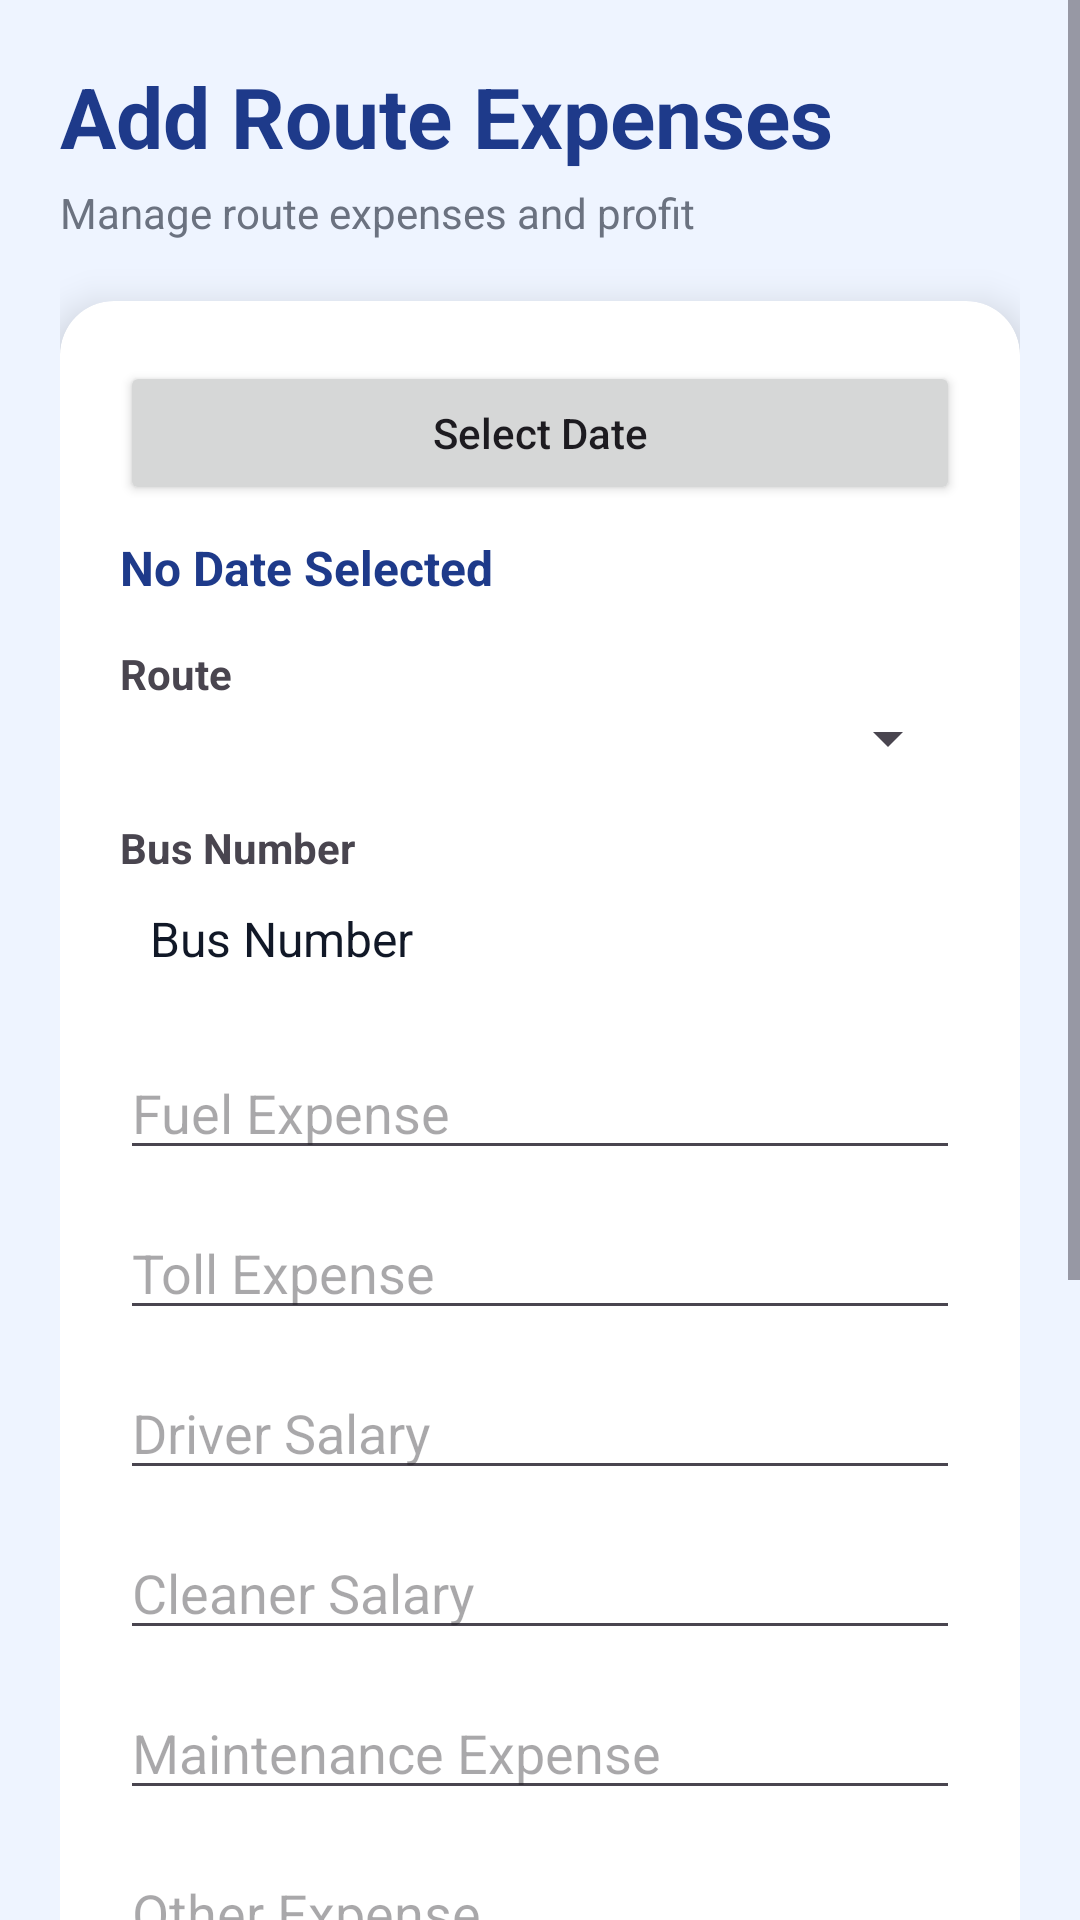

Here is an Android app screen rendered from its layout file. Give the layout XML and the strings, colors and styles it references.
<!-- AndroidManifest.xml: application theme Theme.SmartBusSystem -->
<!-- res/layout/activity_add_expense.xml -->
<?xml version="1.0" encoding="utf-8"?>
<ScrollView
    xmlns:android="http://schemas.android.com/apk/res/android"
    xmlns:app="http://schemas.android.com/apk/res-auto"
    android:layout_width="match_parent"
    android:layout_height="match_parent"
    android:background="#EEF4FF">

    <LinearLayout
        android:layout_width="match_parent"
        android:layout_height="wrap_content"
        android:orientation="vertical"
        android:padding="20dp">

        

        <TextView
            android:layout_width="wrap_content"
            android:layout_height="wrap_content"
            android:text="Add Route Expenses"
            android:textSize="28sp"
            android:textStyle="bold"
            android:textColor="#1E3A8A"/>

        <TextView
            android:layout_width="wrap_content"
            android:layout_height="wrap_content"
            android:text="Manage route expenses and profit"
            android:textSize="14sp"
            android:textColor="#6B7280"
            android:layout_marginTop="4dp"/>

        

        <androidx.cardview.widget.CardView
            android:layout_width="match_parent"
            android:layout_height="wrap_content"
            android:layout_marginTop="20dp"
            app:cardCornerRadius="18dp"
            app:cardElevation="8dp">

            <LinearLayout
                android:layout_width="match_parent"
                android:layout_height="wrap_content"
                android:orientation="vertical"
                android:padding="20dp">

                

                <Button
                    android:id="@+id/btnSelectDate"
                    android:layout_width="match_parent"
                    android:layout_height="wrap_content"
                    android:text="Select Date"
                    android:textAllCaps="false"/>

                <TextView
                    android:id="@+id/tvSelectedDate"
                    android:layout_width="match_parent"
                    android:layout_height="wrap_content"
                    android:layout_marginTop="10dp"
                    android:text="No Date Selected"
                    android:textSize="16sp"
                    android:textStyle="bold"
                    android:textColor="#1E3A8A"/>

                <TextView
                    android:layout_width="wrap_content"
                    android:layout_height="wrap_content"
                    android:text="Route"
                    android:textStyle="bold"
                    android:layout_marginTop="15dp"/>

                <Spinner
                    android:id="@+id/spinnerRoute"
                    android:layout_width="match_parent"
                    android:layout_height="wrap_content"/>

                

                <TextView
                    android:layout_width="wrap_content"
                    android:layout_height="wrap_content"
                    android:text="Bus Number"
                    android:textStyle="bold"
                    android:layout_marginTop="15dp"/>

                <TextView
                    android:id="@+id/tvBusNumber"
                    android:layout_width="match_parent"
                    android:layout_height="wrap_content"
                    android:text="Bus Number"
                    android:textSize="16sp"
                    android:textColor="#111827"
                    android:padding="10dp"/>

                

                <EditText
                    android:id="@+id/etFuelExpense"
                    android:layout_width="match_parent"
                    android:layout_height="wrap_content"
                    android:layout_marginTop="15dp"
                    android:hint="Fuel Expense"
                    android:inputType="number"/>

                

                <EditText
                    android:id="@+id/etTollExpense"
                    android:layout_width="match_parent"
                    android:layout_height="wrap_content"
                    android:layout_marginTop="12dp"
                    android:hint="Toll Expense"
                    android:inputType="number"/>

                

                <EditText
                    android:id="@+id/etDriverExpense"
                    android:layout_width="match_parent"
                    android:layout_height="wrap_content"
                    android:layout_marginTop="12dp"
                    android:hint="Driver Salary"
                    android:inputType="number"/>

                

                <EditText
                    android:id="@+id/etCleanerExpense"
                    android:layout_width="match_parent"
                    android:layout_height="wrap_content"
                    android:layout_marginTop="12dp"
                    android:hint="Cleaner Salary"
                    android:inputType="number"/>

                

                <EditText
                    android:id="@+id/etMaintenanceExpense"
                    android:layout_width="match_parent"
                    android:layout_height="wrap_content"
                    android:layout_marginTop="12dp"
                    android:hint="Maintenance Expense"
                    android:inputType="number"/>

                

                <EditText
                    android:id="@+id/etOtherExpense"
                    android:layout_width="match_parent"
                    android:layout_height="wrap_content"
                    android:layout_marginTop="12dp"
                    android:hint="Other Expense"
                    android:inputType="number"/>

                

                <Button
                    android:id="@+id/btnCalculate"
                    android:layout_width="match_parent"
                    android:layout_height="wrap_content"
                    android:layout_marginTop="20dp"
                    android:text="Calculate Profit"
                    android:textAllCaps="false"
                    android:backgroundTint="#2563EB"/>

                

                <TextView
                    android:id="@+id/tvRevenue"
                    android:layout_width="match_parent"
                    android:layout_height="wrap_content"
                    android:text="Revenue : ₹0"
                    android:textSize="18sp"
                    android:textStyle="bold"
                    android:layout_marginTop="20dp"/>

                

                <TextView
                    android:id="@+id/tvTotalExpense"
                    android:layout_width="match_parent"
                    android:layout_height="wrap_content"
                    android:text="Total Expense : ₹0"
                    android:textSize="18sp"
                    android:textStyle="bold"
                    android:layout_marginTop="10dp"/>

                

                <TextView
                    android:id="@+id/tvNetProfit"
                    android:layout_width="match_parent"
                    android:layout_height="wrap_content"
                    android:text="Net Profit : ₹0"
                    android:textSize="20sp"
                    android:textStyle="bold"
                    android:textColor="#16A34A"
                    android:layout_marginTop="10dp"/>

                

                <Button
                    android:id="@+id/btnSaveExpense"
                    android:layout_width="match_parent"
                    android:layout_height="55dp"
                    android:layout_marginTop="25dp"
                    android:text="Save Expense"
                    android:textAllCaps="false"
                    android:textStyle="bold"
                    android:backgroundTint="#10B981"/>

            </LinearLayout>

        </androidx.cardview.widget.CardView>

    </LinearLayout>

</ScrollView>
<!-- resources referenced by this layout -->
<resources>
  <style name="Theme.SmartBusSystem" parent="Base.Theme.SmartBusSystem" />
  <style name="Base.Theme.SmartBusSystem" parent="Theme.Material3.Light.NoActionBar">
          
          
      </style>
</resources>
